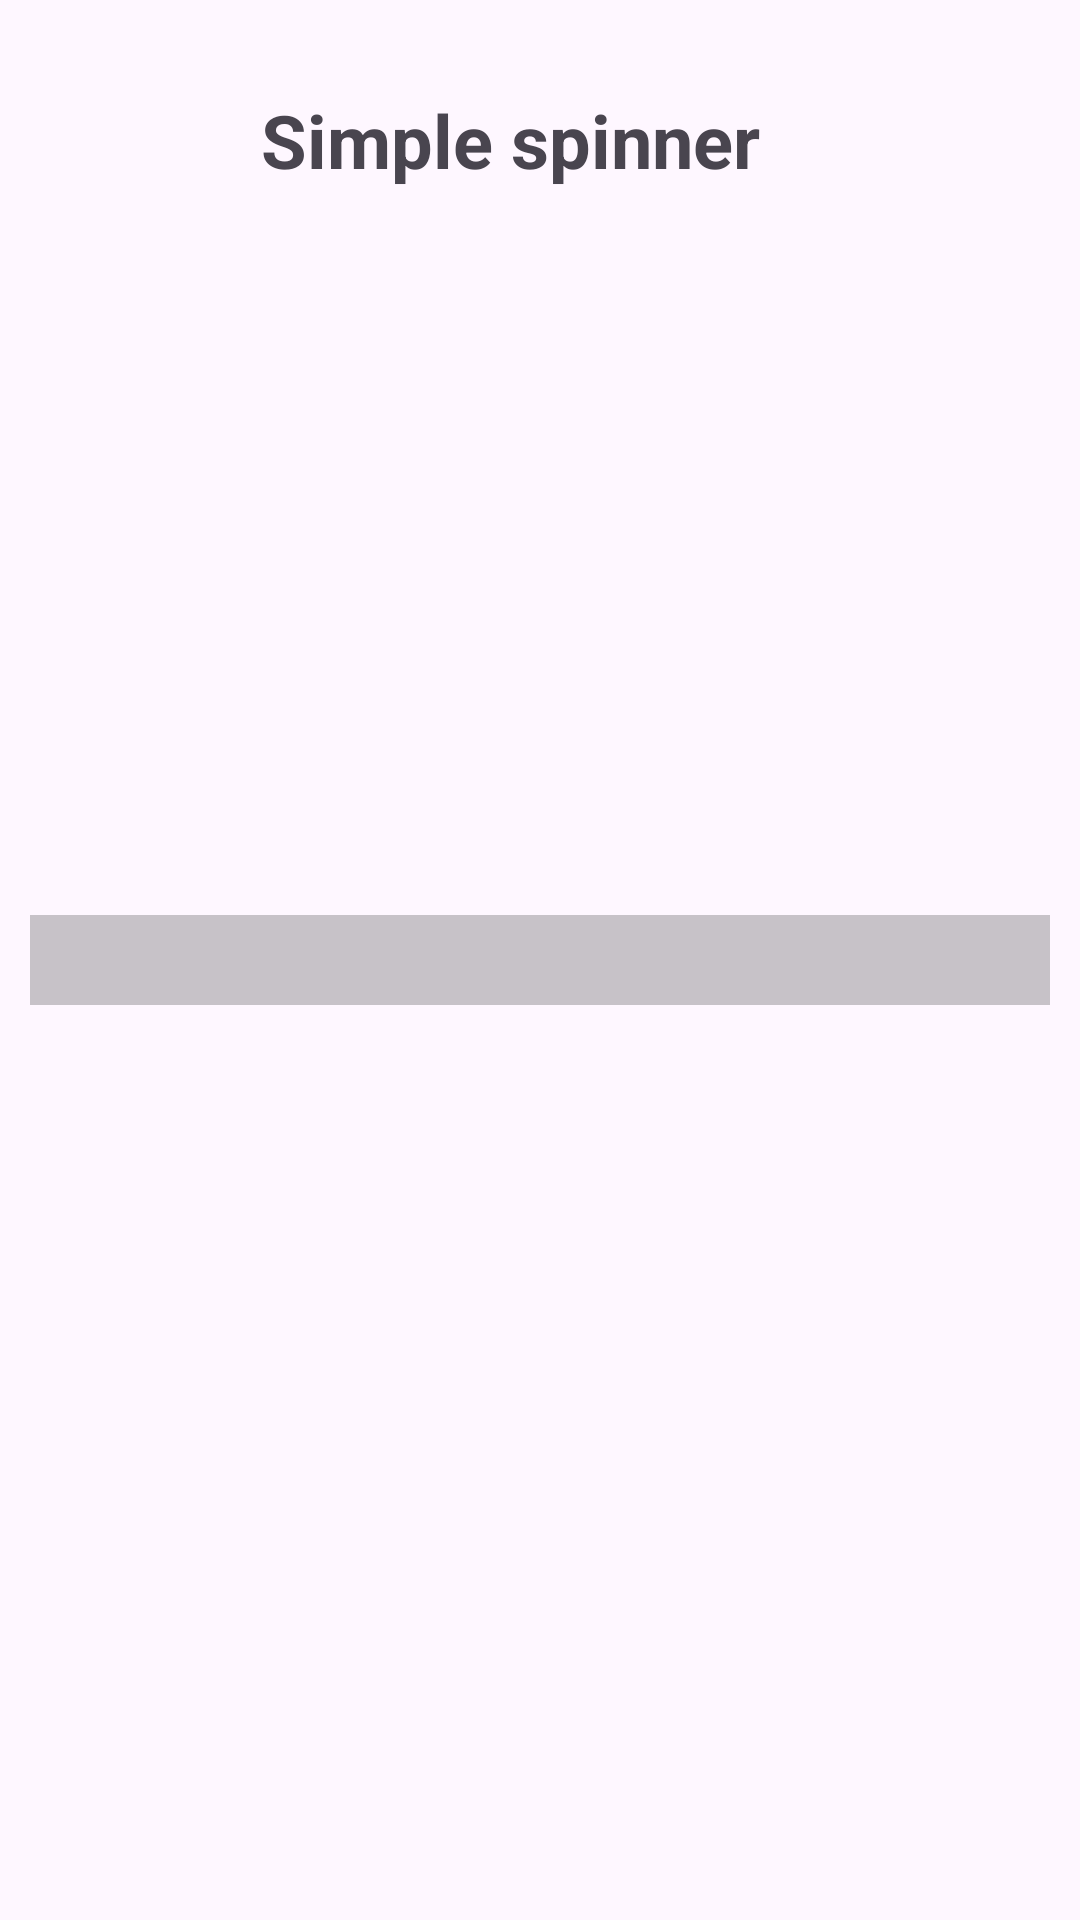

Android layout source for this screen:
<!-- AndroidManifest.xml: application theme Theme.MyLayoutApp -->
<!-- res/layout/activity_spinner.xml -->
<?xml version="1.0" encoding="utf-8"?>
<RelativeLayout xmlns:android="http://schemas.android.com/apk/res/android"
    xmlns:app="http://schemas.android.com/apk/res-auto"
    xmlns:tools="http://schemas.android.com/tools"
    android:id="@+id/main"
    android:layout_width="match_parent"
    android:layout_height="match_parent"
    tools:context=".SpinnerActivity">
    <TextView
        android:id="@+id/spinner_textview"
        android:layout_width="match_parent"
        android:layout_height="wrap_content"
        android:text="Simple spinner"
        android:gravity="center"
        android:textStyle="bold"
        android:textSize="12pt"
        android:layout_marginTop="30dp"
        android:layout_marginRight="20dp"/>

    <Spinner
        android:layout_centerInParent="true"
        android:id="@+id/fruit_spinner"
        android:background="@color/cardview_shadow_start_color"
        android:layout_width="match_parent"
        android:layout_height="30dp"
        android:layout_marginLeft="10dp"
        android:layout_marginRight="10dp"/>

</RelativeLayout>
<!-- resources referenced by this layout -->
<resources>
  <style name="Theme.MyLayoutApp" parent="Base.Theme.MyLayoutApp" />
  <style name="Base.Theme.MyLayoutApp" parent="Theme.Material3.DayNight.NoActionBar">
          
          
      </style>
</resources>
